Photos from the image-classification dataset "dataset_scale" in the GitHub repository AndyCodee/2024_CV_FP. Its 10 classes are: eight, five, four, nine, one, seven, six, three, two, zero.

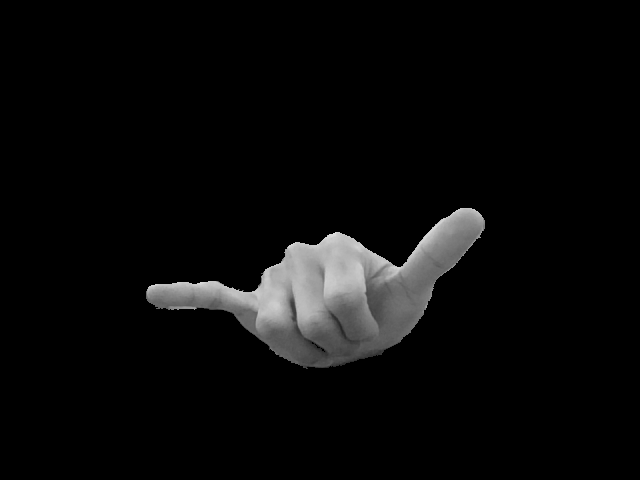
Label: six

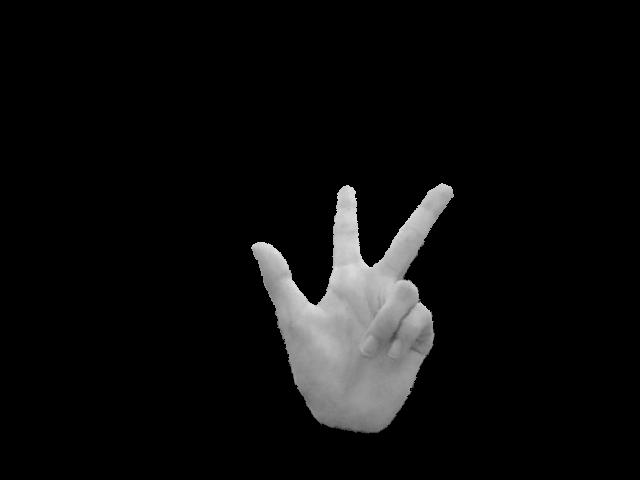
Label: eight

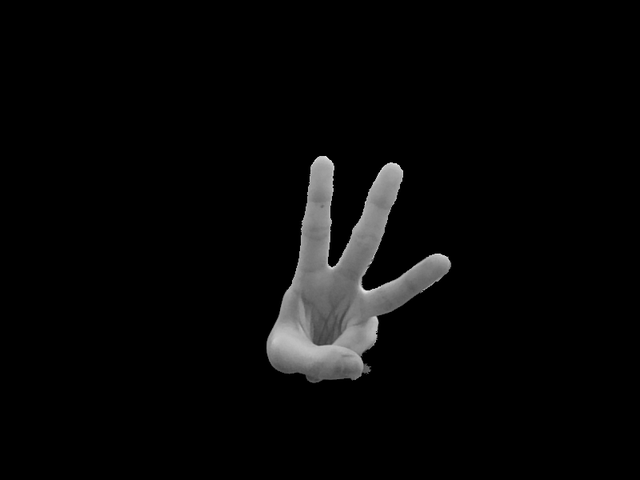
Label: three

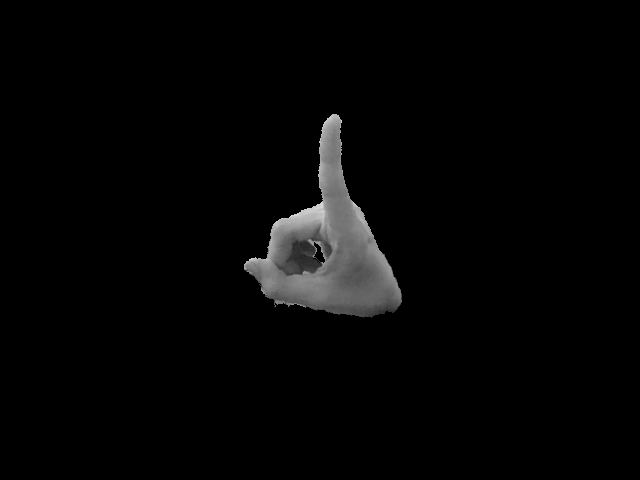
Label: one

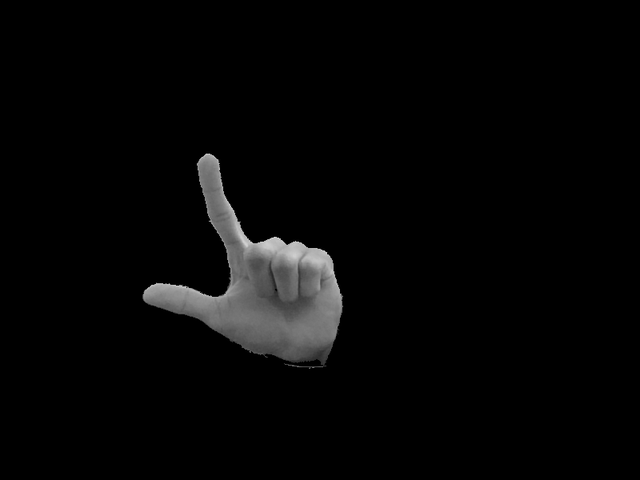
Label: seven

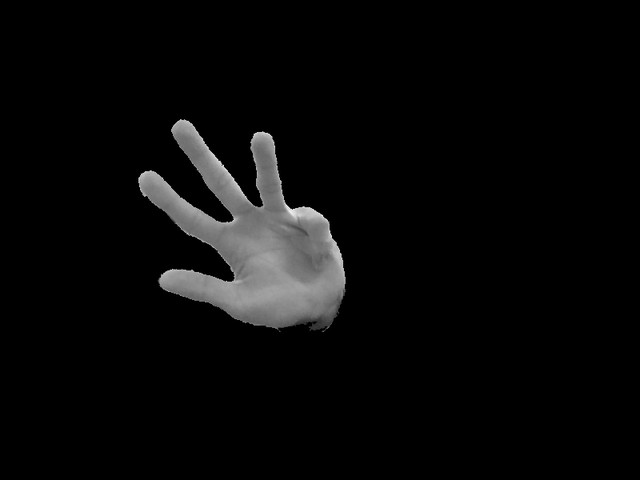
Label: nine
